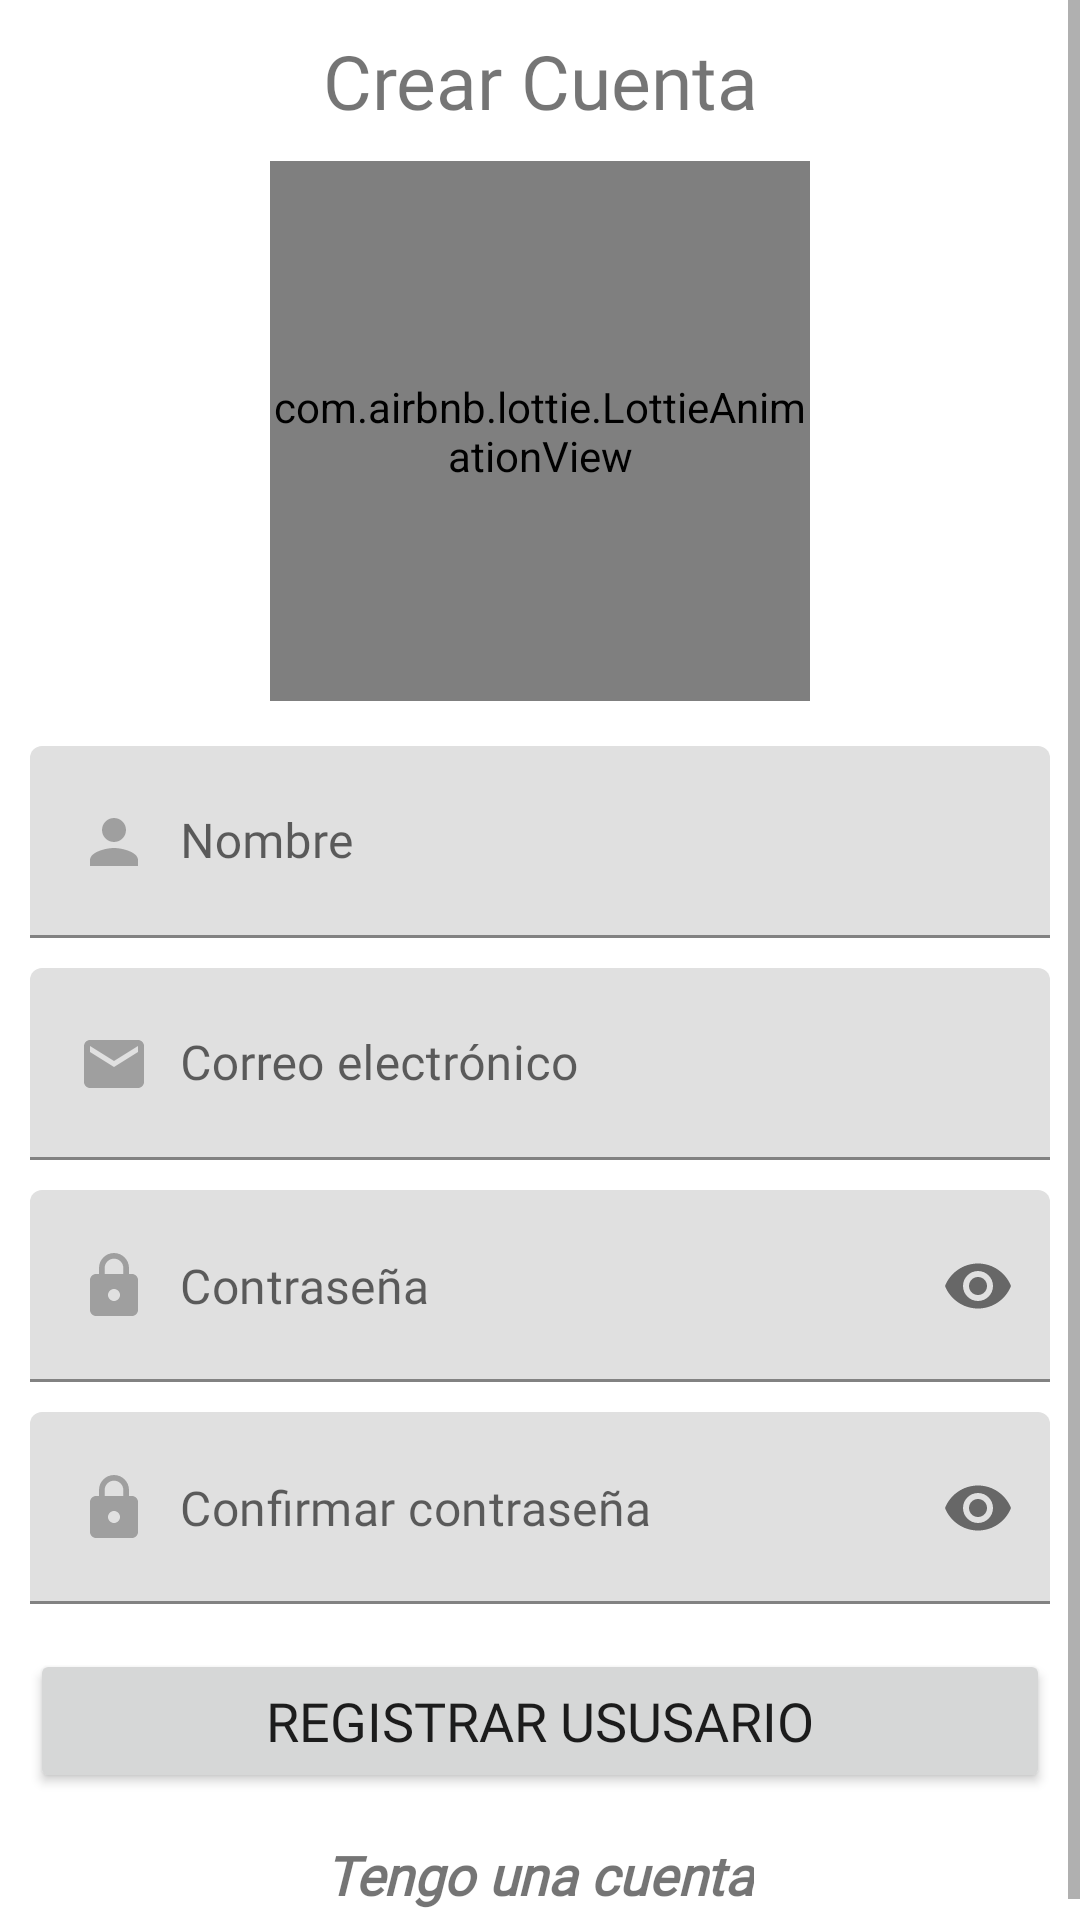

Here is an Android app screen rendered from its layout file. Give the layout XML and the strings, colors and styles it references.
<!-- AndroidManifest.xml: application theme Theme.Agenda_Online -->
<!-- res/layout/activity_registro.xml -->
<?xml version="1.0" encoding="utf-8"?>
<ScrollView 
    xmlns:android="http://schemas.android.com/apk/res/android"
    xmlns:app="http://schemas.android.com/apk/res-auto"
    xmlns:tools="http://schemas.android.com/tools"
    android:id="@+id/main"
    android:layout_width="match_parent"
    android:layout_height="match_parent"
    tools:context=".Registro">
    
    <androidx.appcompat.widget.LinearLayoutCompat
        android:layout_width="match_parent"
        android:layout_height="wrap_content"
        android:padding="10dp"
        android:orientation="vertical">

        <TextView
            android:layout_width="match_parent"
            android:layout_height="wrap_content"
            android:text="@string/CrearCuentaTxt"
            android:fontFamily="@font/worksans"
            android:textSize="25sp"
            android:gravity="center"/>

        <com.airbnb.lottie.LottieAnimationView
            android:layout_width="180dp"
            android:layout_height="180dp"
            android:layout_gravity="center"
            android:layout_marginTop="10dp"
            app:lottie_imageAssetsFolder="assets"
            app:lottie_fileName="registro.json"
            app:lottie_loop="true"
            app:lottie_autoPlay="true"/>

        <com.google.android.material.textfield.TextInputLayout
            android:layout_width="match_parent"
            android:layout_height="wrap_content"
            android:layout_marginTop="15dp">

            <EditText
                android:id="@+id/NombreEt"
                android:hint="@string/NombreEt"
                android:inputType="textPersonName|textCapWords"
                android:fontFamily="@font/worksans"
                android:padding="20dp"
                android:drawableStart="@drawable/ic_person"
                android:drawablePadding="10dp"
                android:layout_width="match_parent"
                android:layout_height="wrap_content"/>

        </com.google.android.material.textfield.TextInputLayout>

        <com.google.android.material.textfield.TextInputLayout
            android:layout_width="match_parent"
            android:layout_height="wrap_content"
            android:layout_marginTop="10dp">

            <EditText
                android:id="@+id/CorreoET"
                android:hint="@string/CorreoEt"
                android:inputType="textEmailAddress"
                android:fontFamily="@font/worksans"
                android:padding="20dp"
                android:drawableStart="@drawable/ic_mail"
                android:drawablePadding="10dp"
                android:layout_width="match_parent"
                android:layout_height="wrap_content"/>

        </com.google.android.material.textfield.TextInputLayout>

        <com.google.android.material.textfield.TextInputLayout
            android:layout_width="match_parent"
            android:layout_height="wrap_content"
            android:layout_marginTop="10dp"
            app:passwordToggleEnabled="true"
            app:hintEnabled="false">

            <EditText
                android:id="@+id/ContraseñaEt"
                android:hint="@string/ContraseñaEt"
                android:inputType="textPassword"
                android:fontFamily="@font/worksans"
                android:padding="20dp"
                android:drawableStart="@drawable/ic_password"
                android:drawablePadding="10dp"
                android:layout_width="match_parent"
                android:layout_height="wrap_content"/>

        </com.google.android.material.textfield.TextInputLayout>

        <com.google.android.material.textfield.TextInputLayout
            android:layout_width="match_parent"
            android:layout_height="wrap_content"
            android:layout_marginTop="10dp"
            app:passwordToggleEnabled="true"
            app:hintEnabled="false">

            <EditText
                android:id="@+id/ConfirmarContraseñaEt"
                android:hint="@string/ConfirmarContraseñaEt"
                android:inputType="textPassword"
                android:fontFamily="@font/worksans"
                android:padding="20dp"
                android:drawableStart="@drawable/ic_password"
                android:drawablePadding="10dp"
                android:layout_width="match_parent"
                android:layout_height="wrap_content"/>

        </com.google.android.material.textfield.TextInputLayout>

        <Button
            android:id="@+id/RegistrarUsuario"
            android:text="@string/RegistrarUsusario"
            android:layout_marginTop="15dp"
            android:fontFamily="@font/worksans"
            android:textSize="18sp"
            android:layout_width="match_parent"
            android:layout_height="wrap_content"/>

        <TextView
            android:id="@+id/TengoUnaCuentaTXT"
            android:text="@string/TengoUnaCuenta"
            android:fontFamily="@font/worksans"
            android:textSize="18sp"
            android:layout_gravity="center"
            android:textStyle="bold|italic"
            android:layout_marginTop="15dp"
            android:layout_width="wrap_content"
            android:layout_height="wrap_content"/>
    </androidx.appcompat.widget.LinearLayoutCompat>

</ScrollView>
<!-- resources referenced by this layout -->
<resources>
  <!-- drawable ic_mail (drawable) -->
  <vector xmlns:android="http://schemas.android.com/apk/res/android" android:height="24dp" android:tint="#9F9F9F" android:viewportHeight="24" android:viewportWidth="24" android:width="24dp">
        
      <path android:fillColor="@android:color/white" android:pathData="M20,4L4,4c-1.1,0 -1.99,0.9 -1.99,2L2,18c0,1.1 0.9,2 2,2h16c1.1,0 2,-0.9 2,-2L22,6c0,-1.1 -0.9,-2 -2,-2zM20,8l-8,5 -8,-5L4,6l8,5 8,-5v2z"/>
      
  </vector>
  <!-- drawable ic_password (drawable) -->
  <vector xmlns:android="http://schemas.android.com/apk/res/android" android:height="24dp" android:tint="#9F9F9F" android:viewportHeight="24" android:viewportWidth="24" android:width="24dp">
        
      <path android:fillColor="@android:color/white" android:pathData="M18,8h-1L17,6c0,-2.76 -2.24,-5 -5,-5S7,3.24 7,6v2L6,8c-1.1,0 -2,0.9 -2,2v10c0,1.1 0.9,2 2,2h12c1.1,0 2,-0.9 2,-2L20,10c0,-1.1 -0.9,-2 -2,-2zM12,17c-1.1,0 -2,-0.9 -2,-2s0.9,-2 2,-2 2,0.9 2,2 -0.9,2 -2,2zM15.1,8L8.9,8L8.9,6c0,-1.71 1.39,-3.1 3.1,-3.1 1.71,0 3.1,1.39 3.1,3.1v2z"/>
      
  </vector>
  <!-- drawable ic_person (drawable) -->
  <vector xmlns:android="http://schemas.android.com/apk/res/android" android:height="24dp" android:tint="#9F9F9F" android:viewportHeight="24" android:viewportWidth="24" android:width="24dp">
        
      <path android:fillColor="@android:color/white" android:pathData="M12,12c2.21,0 4,-1.79 4,-4s-1.79,-4 -4,-4 -4,1.79 -4,4 1.79,4 4,4zM12,14c-2.67,0 -8,1.34 -8,4v2h16v-2c0,-2.66 -5.33,-4 -8,-4z"/>
      
  </vector>
  <string name="CorreoEt">Correo electrónico</string>
  <string name="CrearCuentaTxt">Crear Cuenta</string>
  <string name="NombreEt">Nombre</string>
  <string name="RegistrarUsusario">Registrar ususario</string>
  <string name="TengoUnaCuenta">Tengo una cuenta</string>
  <style name="Theme.Agenda_Online" parent="Theme.MaterialComponents.DayNight.DarkActionBar">
          
          <item name="colorPrimary">@color/colorPrimary</item>
          <item name="colorPrimaryVariant">@color/colorPrimaryDark</item>
          <item name="colorOnPrimary">@color/white</item>
          
          <item name="colorSecondary">@color/teal_200</item>
          <item name="colorSecondaryVariant">@color/teal_700</item>
          <item name="colorOnSecondary">@color/colorPrimaryDark</item>
          
          <item name="android:statusBarColor">?attr/colorPrimaryVariant</item>
  
      </style>
  <color name="colorPrimary">#3949ab</color>
  <color name="colorPrimaryDark">#00227b</color>
  <color name="white">#FFFFFFFF</color>
  <color name="teal_200">#FF03DAC5</color>
  <color name="teal_700">#FF018786</color>
</resources>
